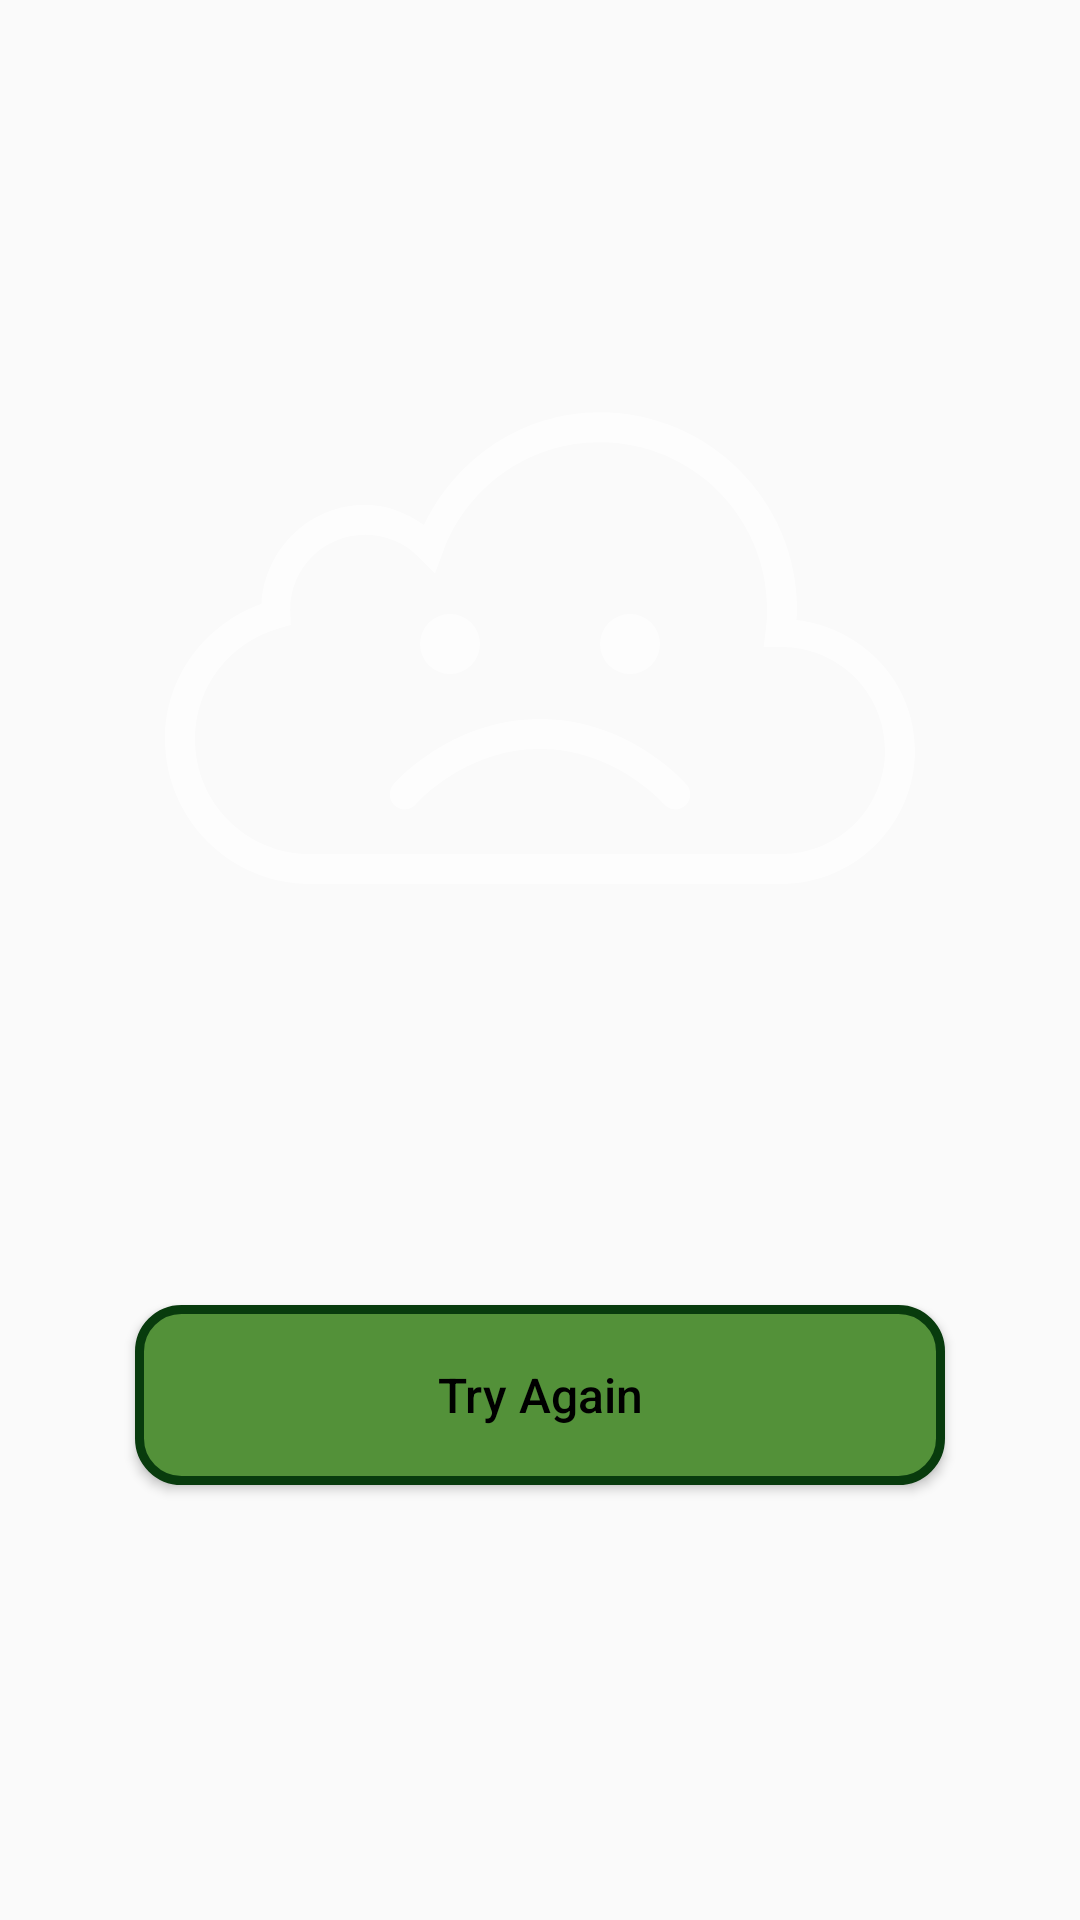

Android layout source for this screen:
<!-- AndroidManifest.xml: activity theme AppThemeNoActionBar -->
<!-- res/layout/activity_error.xml -->
<?xml version="1.0" encoding="utf-8"?>
<LinearLayout
    xmlns:android="http://schemas.android.com/apk/res/android"
    xmlns:tools="http://schemas.android.com/tools"
    android:layout_width="match_parent"
    android:layout_height="match_parent"
    android:background="@color/bg_error"
    android:orientation="vertical"
    android:gravity="center">
    
    <android.support.v7.widget.AppCompatImageView
        android:layout_width="wrap_content"
        android:layout_height="wrap_content"
        android:background="@drawable/sad_cloud"
        android:scaleX="5"
        android:scaleY="5"
        android:layout_gravity="center"
        android:layout_marginTop="@dimen/margin_error"
        android:layout_marginBottom="@dimen/margin_error"
    />

    <TextView
        android:layout_width="match_parent"
        android:layout_height="wrap_content"
        android:textAlignment="center"
        android:layout_marginTop="@dimen/margin_error"
        android:textSize="@dimen/title_size_error"
        android:layout_marginLeft="@dimen/margin_left_right"
        android:layout_marginRight="@dimen/margin_left_right"
        tools:text="@string/check_your_connection_and_try_again"/>

    <Button
            android:id="@+id/angry_btn"
            android:layout_width="wrap_content"
            android:layout_height="wrap_content"
            android:text="@string/button_try_again"
            android:layout_marginTop="@dimen/margin_error"
            style="@style/ButtonTryAgain"/>

</LinearLayout>
<!-- resources referenced by this layout -->
<resources>
  <dimen name="margin_error">50dp</dimen>
  <dimen name="margin_left_right">15dp</dimen>
  <dimen name="title_size_error">30sp</dimen>
  <!-- drawable sad_cloud (drawable) -->
  <vector android:alpha="0.65" android:height="50dp"
          android:tint="#FFFFFF"
      android:viewportHeight="50" android:viewportWidth="50"
      android:width="50dp" xmlns:android="http://schemas.android.com/apk/res/android">
      <path android:fillColor="#FF000000" android:pathData="M28.9922,8.5469C23.7785,8.5469 19.3847,11.6607 17.2617,16.0703C16.1295,15.2872 14.8308,14.7227 13.3555,14.7227C9.6401,14.7227 6.6526,17.6638 6.4297,21.3242C2.7059,22.6704 -0,26.1524 0,30.3301C0,35.6585 4.3407,40 9.6699,40L41.0977,40C46.0029,40 50,36.0039 50,31.0996C50,26.5488 46.511,22.9183 42.0957,22.3984C42.1107,22.1629 42.1426,21.9394 42.1426,21.6953C42.1426,14.4449 36.2436,8.5469 28.9922,8.5469zM28.9922,10.5469C35.1628,10.5469 40.1426,15.5257 40.1426,21.6953C40.1426,22.1504 40.1047,22.6102 40.0469,23.0781L39.9082,24.1992L41.0391,24.1992C41.1591,24.1992 41.1777,24.1973 41.0977,24.1973C44.9223,24.1973 48,27.2759 48,31.0996C48,34.9233 44.9225,38 41.0977,38L9.6699,38C5.4212,38 2,34.5777 2,30.3301C2,26.7937 4.3861,23.8411 7.627,22.9453L8.3867,22.7363L8.3594,21.9473C8.3544,21.8072 8.3477,21.737 8.3477,21.7305C8.3477,18.953 10.5768,16.7227 13.3555,16.7227C14.7444,16.7227 15.9913,17.2846 16.8984,18.1934L18.002,19.2988L18.5449,17.834C20.1175,13.5841 24.1851,10.5469 28.9922,10.5469zM19,22A2,2 0,0 0,17 24A2,2 0,0 0,19 26A2,2 0,0 0,21 24A2,2 0,0 0,19 22zM31,22A2,2 0,0 0,29 24A2,2 0,0 0,31 26A2,2 0,0 0,33 24A2,2 0,0 0,31 22zM25,29C18.9805,29 15.2441,33.3457 15.2441,33.3457A1.0001,1.0001 0,1 0,16.7559 34.6543C16.7559,34.6543 19.9435,31 25,31C30.0565,31 33.2441,34.6543 33.2441,34.6543A1.0001,1.0001 0,1 0,34.7559 33.3457C34.7559,33.3457 31.0195,29 25,29z"/>
  </vector>
  <string name="button_try_again">Try Again</string>
  <string name="check_your_connection_and_try_again">check your connection and try again!</string>
  <style name="ButtonTryAgain">
          <item name="android:textColor">@color/secondaryTextColor</item>
          <item name="android:textSize">16sp</item>
          <item name="android:background">@drawable/button_shape</item>
          <item name="android:shadowRadius">5</item>
          <item name="android:textAllCaps">false</item>
      </style>
  <style name="AppThemeNoActionBar" parent="Theme.AppCompat.Light.NoActionBar">
          <item name="colorPrimary">@color/primaryColor</item>
          <item name="colorPrimaryDark">@color/primaryDarkColor</item>
          <item name="colorAccent">@color/primaryLightColor</item>
      </style>
  <color name="secondaryTextColor">#000000</color>
  <!-- drawable button_shape (drawable) -->
  <?xml version="1.0" encoding="utf-8"?>
  <shape xmlns:android="http://schemas.android.com/apk/res/android" android:shape="rectangle" >
      <corners
              android:radius="14dp"
      />
      <solid
              android:color="@color/button_try_again_color"
      />
      <padding
              android:left="0dp"
              android:top="0dp"
              android:right="0dp"
              android:bottom="0dp"
      />
      <size
              android:width="270dp"
              android:height="60dp"
      />
      <stroke
              android:width="3dp"
              android:color="@color/button_try_again_stroke_color"
      />
  </shape>
  <color name="primaryColor">#1e88e5</color>
  <color name="primaryDarkColor">#005cb2</color>
  <color name="primaryLightColor">#6ab7ff</color>
  <color name="button_try_again_color">#539139</color>
  <color name="button_try_again_stroke_color">#083B0D</color>
</resources>
